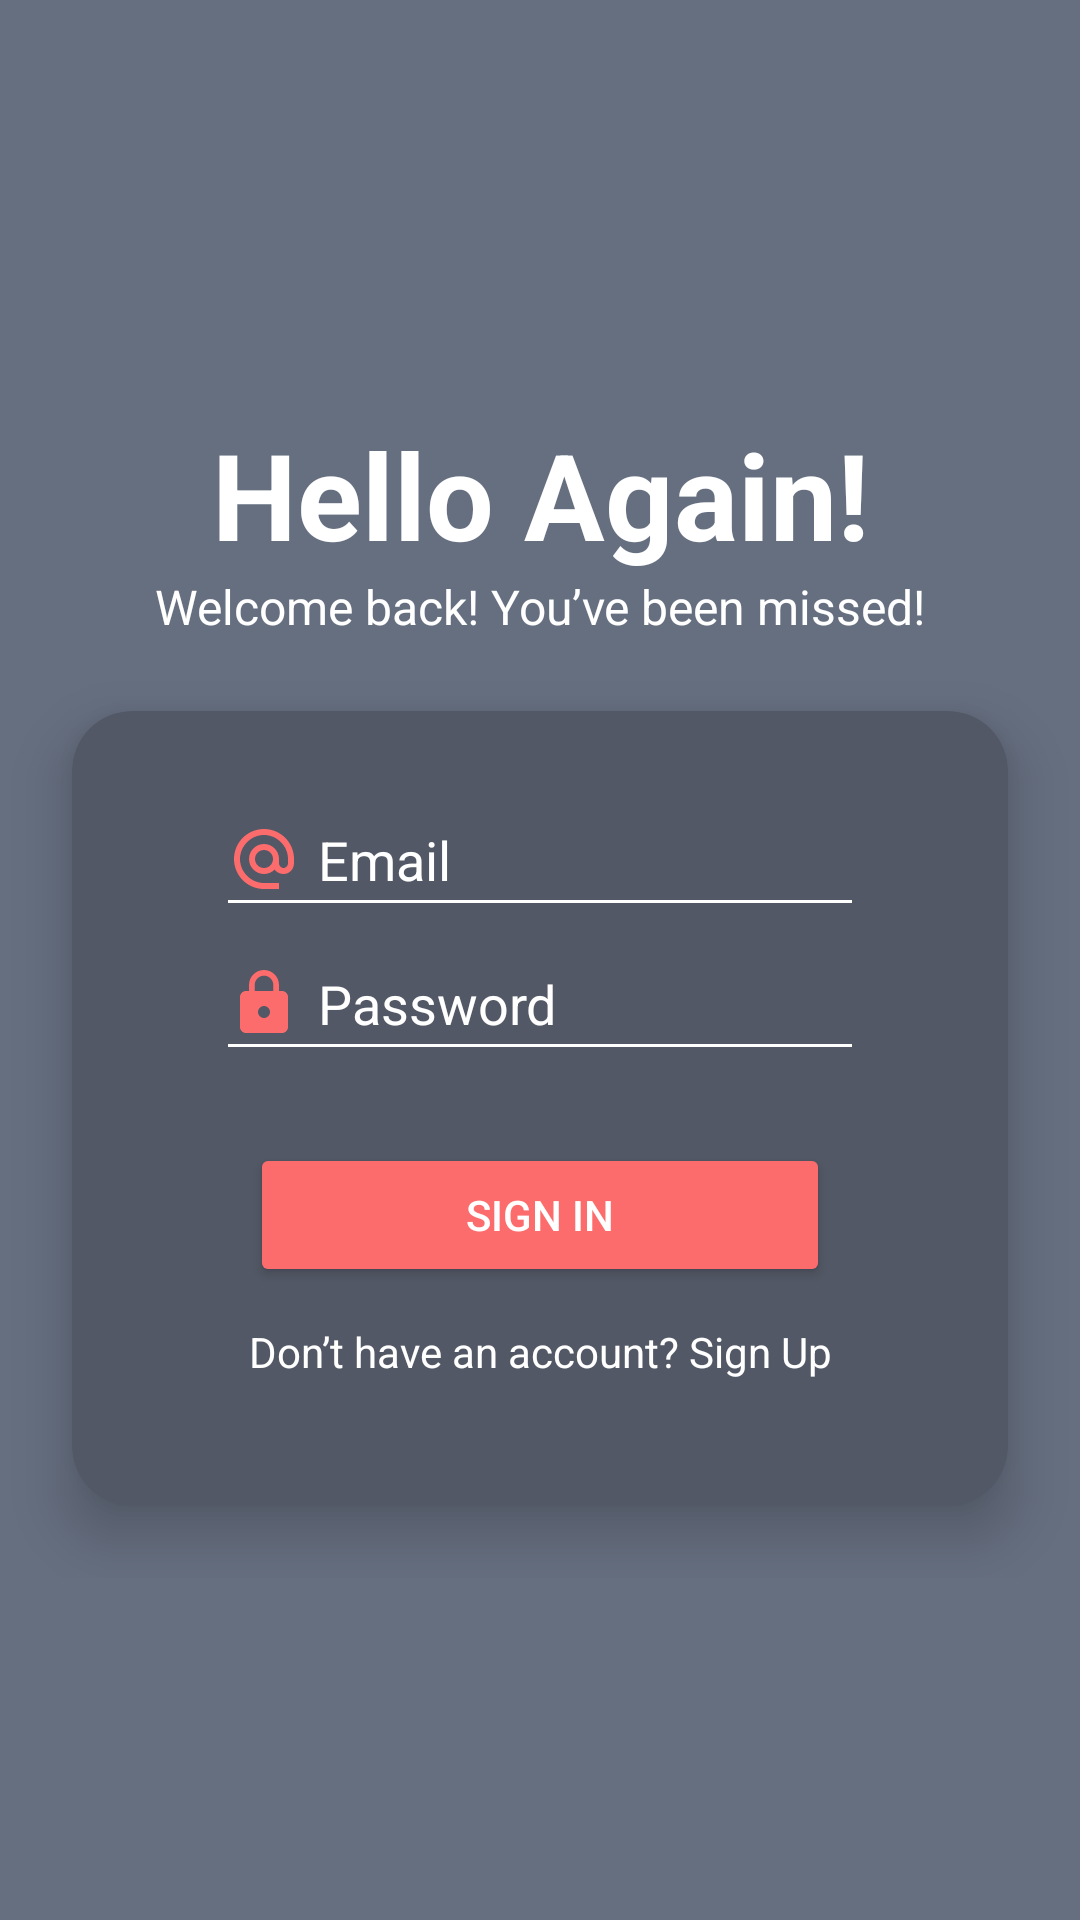

The Android layout XML behind this screen, and the referenced resources:
<!-- AndroidManifest.xml: application theme Theme.UTS -->
<!-- res/layout/activity_login_page.xml -->
<?xml version="1.0" encoding="utf-8"?>

<LinearLayout xmlns:android="http://schemas.android.com/apk/res/android"
    xmlns:app="http://schemas.android.com/apk/res-auto"
    xmlns:tools="http://schemas.android.com/tools"
    android:layout_width="match_parent"
    android:layout_height="match_parent"
    android:background="@color/gaskeun_background"
    tools:context=".activities.LoginPage">

    <androidx.core.widget.NestedScrollView
        android:layout_width="match_parent"
        android:layout_height="match_parent">

        <LinearLayout
            android:layout_width="match_parent"
            android:layout_height="wrap_content"
            android:orientation="vertical"
            android:layout_gravity="center">

            <ImageView
                android:contentDescription="@string/app_name"
                android:layout_width="wrap_content"
                android:layout_height="wrap_content"
                android:layout_gravity="center"
                android:src="@drawable/gaskeun_logo" />

            <TextView
                android:layout_width="match_parent"
                android:layout_height="wrap_content"
                android:layout_marginTop="24dp"
                android:textSize="40sp"
                android:textAlignment="center"
                android:textColor="@color/white"
                android:textStyle="bold"
                android:text="Hello Again!" />

            <TextView
                android:layout_width="260dp"
                android:layout_height="wrap_content"
                android:textSize="16sp"
                android:textAlignment="center"
                android:layout_gravity="center"
                android:textColor="@color/white"
                android:text="Welcome back! You’ve been missed!" />

            <androidx.cardview.widget.CardView
                android:layout_width="match_parent"
                android:layout_height="wrap_content"
                app:cardCornerRadius="20dp"
                app:cardElevation="12dp"
                android:layout_margin="24dp"
                android:backgroundTint="@color/gaskeun_card">

                <LinearLayout
                    android:layout_width="match_parent"
                    android:layout_height="wrap_content"
                    android:orientation="vertical"
                    android:layout_margin="24dp"
                    android:layout_gravity="center">

                    <EditText
                        android:id="@+id/emailLoginField"
                        android:layout_width="match_parent"
                        android:layout_height="48dp"
                        android:layout_marginStart="24dp"
                        android:layout_marginEnd="24dp"
                        android:backgroundTint="@color/white"
                        android:textColorHint="@color/white"
                        android:drawableStart="@drawable/baseline_alternate_email_24"
                        android:drawablePadding="6dp"
                        android:inputType="textEmailAddress"
                        android:autofillHints="emailAddress"
                        android:textColor="@color/white"
                        android:hint="Email" />

                    <EditText
                        android:id="@+id/passwordLoginField"
                        android:textColor="@color/white"
                        android:layout_width="match_parent"
                        android:layout_height="48dp"
                        android:layout_marginStart="24dp"
                        android:layout_marginEnd="24dp"
                        android:backgroundTint="@color/white"
                        android:textColorHint="@color/white"
                        android:drawableStart="@drawable/baseline_lock_24"
                        android:drawablePadding="6dp"
                        android:inputType="textPassword"
                        android:autofillHints="password"
                        android:hint="Password" />

                    <Button
                        android:id="@+id/signInButton"
                        android:layout_width="wrap_content"
                        android:layout_height="wrap_content"
                        android:layout_gravity="center"
                        android:layout_marginTop="24dp"
                        android:backgroundTint="@color/gaskeun_pink"
                        android:text="Sign In"
                        android:paddingHorizontal="72dp" />

                    <TextView
                        android:id="@+id/signUpHere"
                        android:layout_width="match_parent"
                        android:layout_height="match_parent"
                        android:layout_marginTop="12dp"
                        android:layout_marginBottom="18dp"
                        android:layout_gravity="center"
                        android:textAlignment="center"
                        android:clickable="true"
                        android:textColor="@color/white"
                        android:text="Don’t have an account? Sign Up" />


                </LinearLayout>


            </androidx.cardview.widget.CardView>


        </LinearLayout>

    </androidx.core.widget.NestedScrollView>


</LinearLayout>
<!-- resources referenced by this layout -->
<resources>
  <color name="gaskeun_background">#666F80</color>
  <color name="gaskeun_card">#525865</color>
  <color name="gaskeun_pink">#FC6C6C</color>
  <color name="white">#FFFFFFFF</color>
  <!-- drawable baseline_alternate_email_24 (drawable) -->
  <vector android:height="24dp" android:tint="#FC6C6C"
      android:viewportHeight="24" android:viewportWidth="24"
      android:width="24dp" xmlns:android="http://schemas.android.com/apk/res/android">
      <path android:fillColor="@android:color/white" android:pathData="M12,2C6.48,2 2,6.48 2,12s4.48,10 10,10h5v-2h-5c-4.34,0 -8,-3.66 -8,-8s3.66,-8 8,-8 8,3.66 8,8v1.43c0,0.79 -0.71,1.57 -1.5,1.57s-1.5,-0.78 -1.5,-1.57L17,12c0,-2.76 -2.24,-5 -5,-5s-5,2.24 -5,5 2.24,5 5,5c1.38,0 2.64,-0.56 3.54,-1.47 0.65,0.89 1.77,1.47 2.96,1.47 1.97,0 3.5,-1.6 3.5,-3.57L22,12c0,-5.52 -4.48,-10 -10,-10zM12,15c-1.66,0 -3,-1.34 -3,-3s1.34,-3 3,-3 3,1.34 3,3 -1.34,3 -3,3z"/>
  </vector>
  <!-- drawable baseline_lock_24 (drawable) -->
  <vector android:height="24dp" android:tint="#FC6C6C"
      android:viewportHeight="24" android:viewportWidth="24"
      android:width="24dp" xmlns:android="http://schemas.android.com/apk/res/android">
      <path android:fillColor="@android:color/white" android:pathData="M18,8h-1L17,6c0,-2.76 -2.24,-5 -5,-5S7,3.24 7,6v2L6,8c-1.1,0 -2,0.9 -2,2v10c0,1.1 0.9,2 2,2h12c1.1,0 2,-0.9 2,-2L20,10c0,-1.1 -0.9,-2 -2,-2zM12,17c-1.1,0 -2,-0.9 -2,-2s0.9,-2 2,-2 2,0.9 2,2 -0.9,2 -2,2zM15.1,8L8.9,8L8.9,6c0,-1.71 1.39,-3.1 3.1,-3.1 1.71,0 3.1,1.39 3.1,3.1v2z"/>
  </vector>
  <string name="app_name">UTS</string>
  <style name="Theme.UTS" parent="Theme.MaterialComponents.DayNight.NoActionBar">
          
          <item name="colorPrimary">@color/purple_500</item>
          <item name="colorPrimaryVariant">@color/purple_700</item>
          <item name="colorOnPrimary">@color/white</item>
          
          <item name="colorSecondary">@color/teal_200</item>
          <item name="colorSecondaryVariant">@color/teal_700</item>
          <item name="colorOnSecondary">@color/black</item>
          
          <item name="android:statusBarColor">?attr/colorPrimaryVariant</item>
          
          <item name="android:textColor">#FFFFFF</item>
      </style>
  <color name="purple_500">#FF6200EE</color>
  <color name="purple_700">#FF3700B3</color>
  <color name="teal_200">#FF03DAC5</color>
  <color name="teal_700">#FF018786</color>
  <color name="black">#FF000000</color>
</resources>
